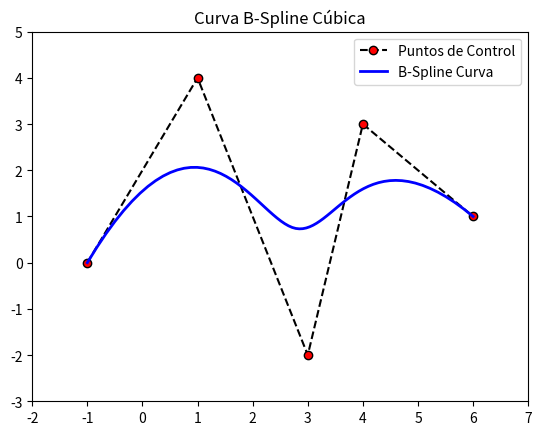

This chart was generated by the following Python code:
import numpy as np
from scipy import interpolate

import matplotlib.pyplot as plt

# Puntos a usar
lista =np.array( [(-1,0), (1, 4), (3, -2), (4,3), (6,1)])
x=lista[:,0]
y=lista[:,1]


l=len(x)  

t=np.linspace(0,1,l-2,endpoint=True)
t=np.append([0,0,0],t)
t=np.append(t,[1,1,1])

tck=[t,[x,y],3]
u3=np.linspace(0,1,(max(l*2,70)),endpoint=True)
out = interpolate.splev(u3,tck)

plt.plot(x,y,'k--',label='Puntos de Control',marker='o',markerfacecolor='red')
plt.plot(out[0],out[1],'b',linewidth=2.0,label='B-Spline Curva')
plt.legend(loc='best')
plt.axis([min(x)-1, max(x)+1, min(y)-1, max(y)+1])
plt.title('Curva B-Spline Cúbica')
plt.show()

